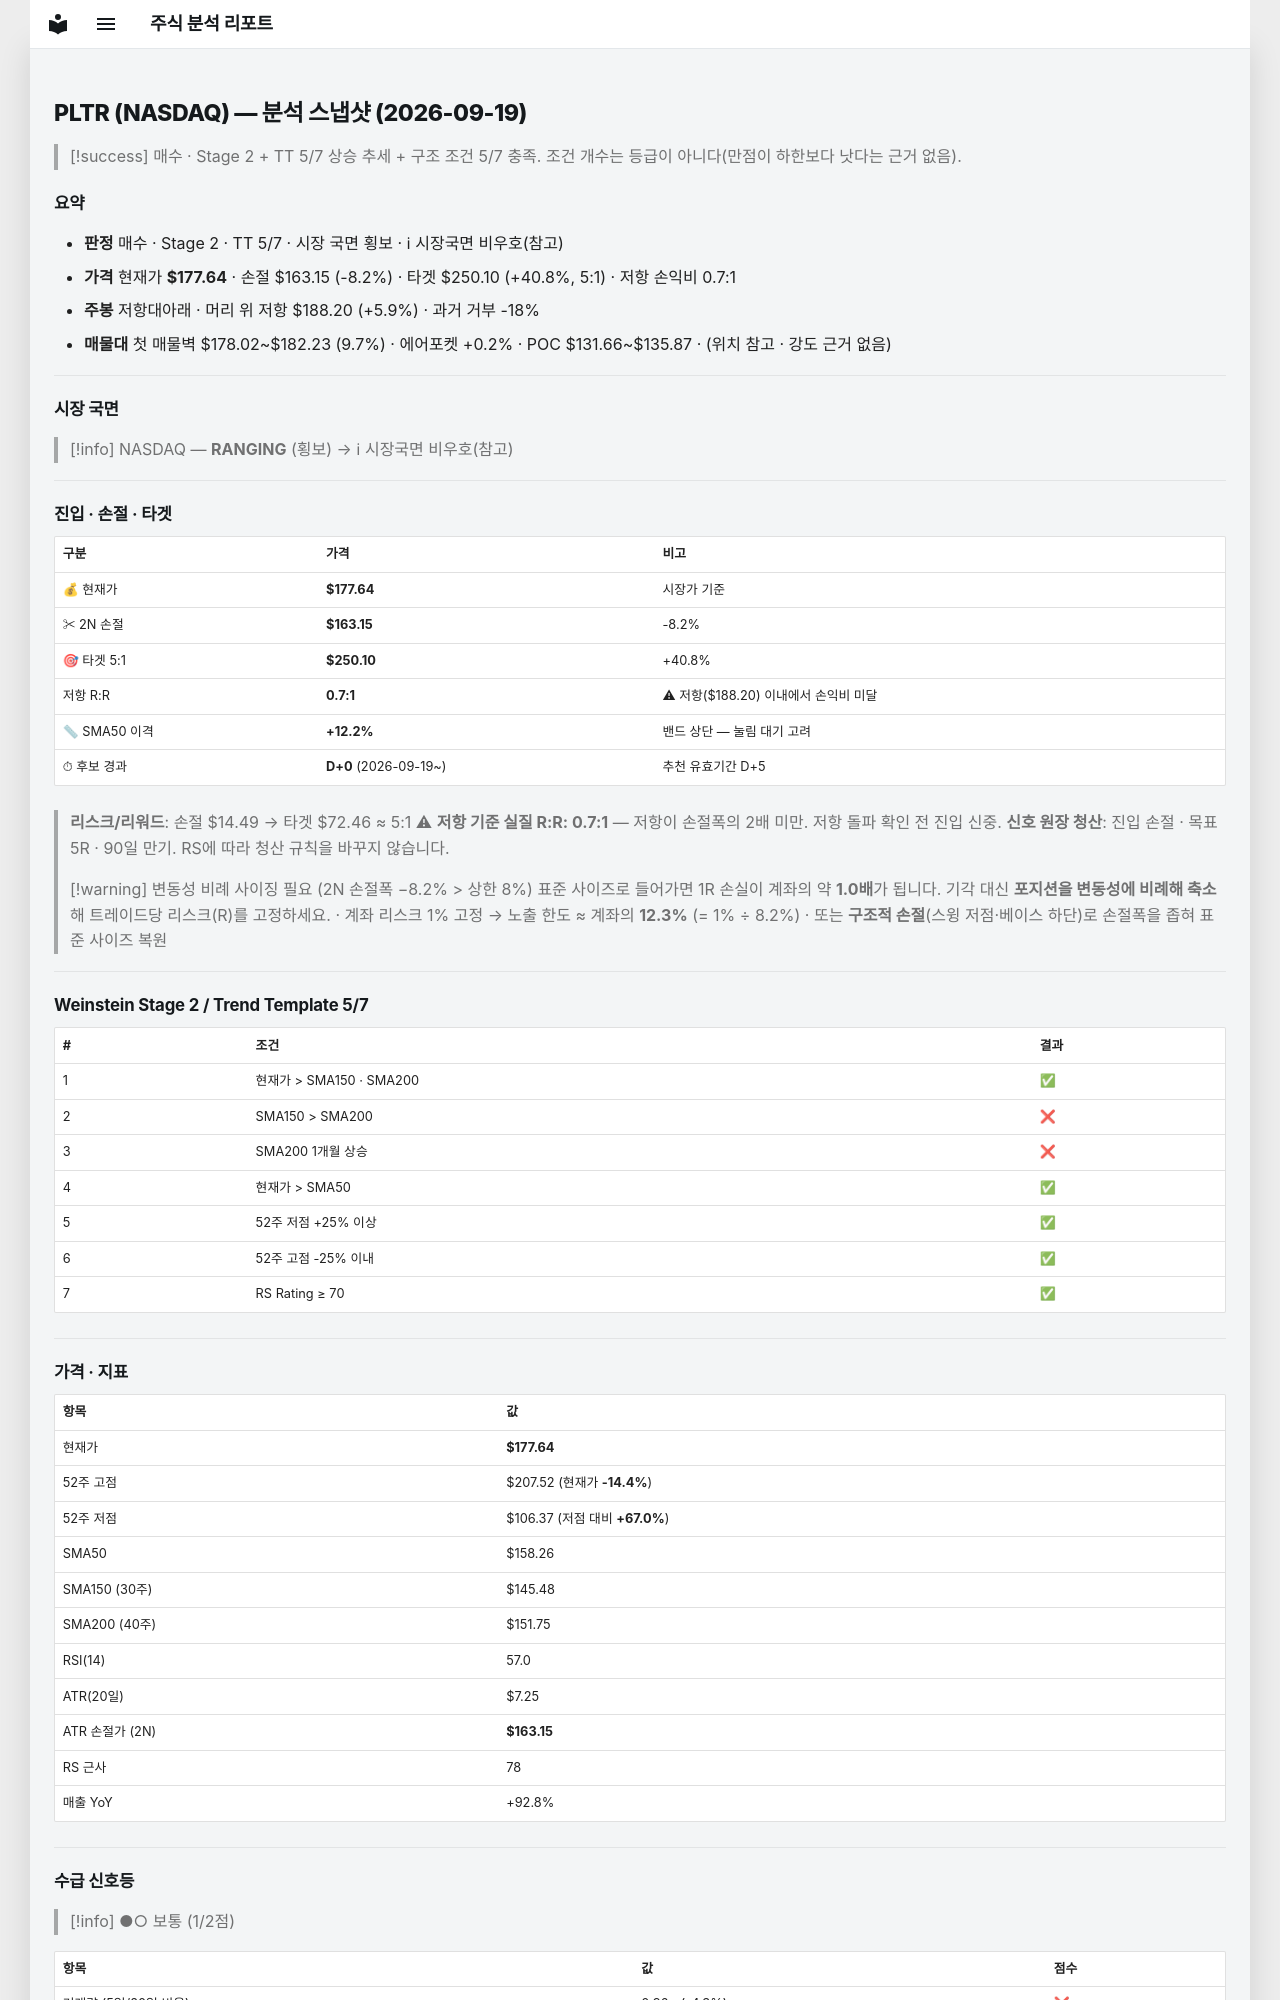

repository: soloandco/stock-reports · page: snapshots/PLTR-2026-09-19/index.html · generator: mkdocs

---
type: analysis-snapshot
title: PLTR 분석 스냅샷
ticker: PLTR
market: NASDAQ
created: 2026-09-19
updated: 2026-09-19
bar-date: 2026-09-18
verdict: 매수관찰
real-rr: 0.73
sma50-gap-pct: 12.2
candidate-days: 0
candidate-since: 2026-09-19
weekly-position: 저항대아래
weekly-overhead-price: 188.20
weekly-overhead-pct: 5.9
stage: 2
trend-template-score: 5
tt-max: 7
price: 177.63999938964844
stop-price: 163.14889001997494
market-regime: RANGING
supply-demand-score: 1/2
supply-demand-label: 보통
status: tracking
tags:
  - stock-agent
  - watchlist
  - PLTR
  - analysis
related:
  - "[[analysis-template]]"
---

# PLTR (NASDAQ) — 분석 스냅샷 (2026-09-19)

> [!success] 매수 · Stage 2 + TT 5/7
> 상승 추세 + 구조 조건 5/7 충족. 조건 개수는 등급이 아니다(만점이 하한보다 낫다는 근거 없음).

## 요약

- **판정** 매수 · Stage 2 · TT 5/7 · 시장 국면 횡보 · ℹ 시장국면 비우호(참고)
- **가격** 현재가 **$177.64** · 손절 $163.15 (-8.2%) · 타겟 $250.10 (+40.8%, 5:1) · 저항 손익비 0.7:1
- **주봉** 저항대아래 · 머리 위 저항 $188.20 (+5.9%) · 과거 거부 -18%
- **매물대** 첫 매물벽 $178.02~$182.23 (9.7%) · 에어포켓 +0.2% · POC $131.66~$135.87 · (위치 참고 · 강도 근거 없음)

---

## 시장 국면

> [!info] NASDAQ — **RANGING** (횡보) → ℹ 시장국면 비우호(참고)

---

## 진입 · 손절 · 타겟

| 구분 | 가격 | 비고 |
|------|------|------|
| 💰 현재가 | **$177.64** | 시장가 기준 |
| ✂ 2N 손절 | **$163.15** | -8.2% |
| 🎯 타겟 5:1 | **$250.10** | +40.8% |
| 저항 R:R | **0.7:1** | ⚠ 저항($188.20) 이내에서 손익비 미달 |
| 📏 SMA50 이격 | **+12.2%** | 밴드 상단 — 눌림 대기 고려 |
| ⏱ 후보 경과 | **D+0** (2026-09-19~) | 추천 유효기간 D+5 |

> **리스크/리워드**: 손절 $14.49 → 타겟 $72.46 ≈ 5:1
> ⚠ **저항 기준 실질 R:R: 0.7:1** — 저항이 손절폭의 2배 미만. 저항 돌파 확인 전 진입 신중.
> **신호 원장 청산**: 진입 손절 · 목표 5R · 90일 만기. RS에 따라 청산 규칙을 바꾸지 않습니다.

> [!warning] 변동성 비례 사이징 필요 (2N 손절폭 −8.2% > 상한 8%)
> 표준 사이즈로 들어가면 1R 손실이 계좌의 약 **1.0배**가 됩니다. 기각 대신 **포지션을 변동성에 비례해 축소**해 트레이드당 리스크(R)를 고정하세요.
> · 계좌 리스크 1% 고정 → 노출 한도 ≈ 계좌의 **12.3%** (= 1% ÷ 8.2%)
> · 또는 **구조적 손절**(스윙 저점·베이스 하단)로 손절폭을 좁혀 표준 사이즈 복원

---

## Weinstein Stage 2 / Trend Template 5/7

| # | 조건 | 결과 |
|---|------|------|
| 1 | 현재가 > SMA150 · SMA200 | ✅ |
| 2 | SMA150 > SMA200 | ❌ |
| 3 | SMA200 1개월 상승 | ❌ |
| 4 | 현재가 > SMA50 | ✅ |
| 5 | 52주 저점 +25% 이상 | ✅ |
| 6 | 52주 고점 -25% 이내 | ✅ |
| 7 | RS Rating ≥ 70 | ✅ |

---

## 가격 · 지표

| 항목 | 값 |
|------|---|
| 현재가 | **$177.64** |
| 52주 고점 | $207.52 (현재가 **-14.4%**) |
| 52주 저점 | $106.37 (저점 대비 **+67.0%**) |
| SMA50 | $158.26 |
| SMA150 (30주) | $145.48 |
| SMA200 (40주) | $151.75 |
| RSI(14) | 57.0 |
| ATR(20일) | $7.25 |
| ATR 손절가 (2N) | **$163.15** |
| RS 근사 | 78 |
| 매출 YoY | +92.8% |

---
## 수급 신호등

> [!info] ●○ 보통 (1/2점)

| 항목 | 값 | 점수 |
|------|------|------|
| 거래량 (5일/20일 비율) | 0.96× (-4.3%) | ❌ |
| OBV 20일 추세 | ↑ 상승 | ✅ |

> **판독법**: 거래량이 20일 평균보다 20% 이상 많고 OBV(온밸런스볼륨)가 상승 중이면 매집 수급이 강한 것으로 판단합니다.

---
